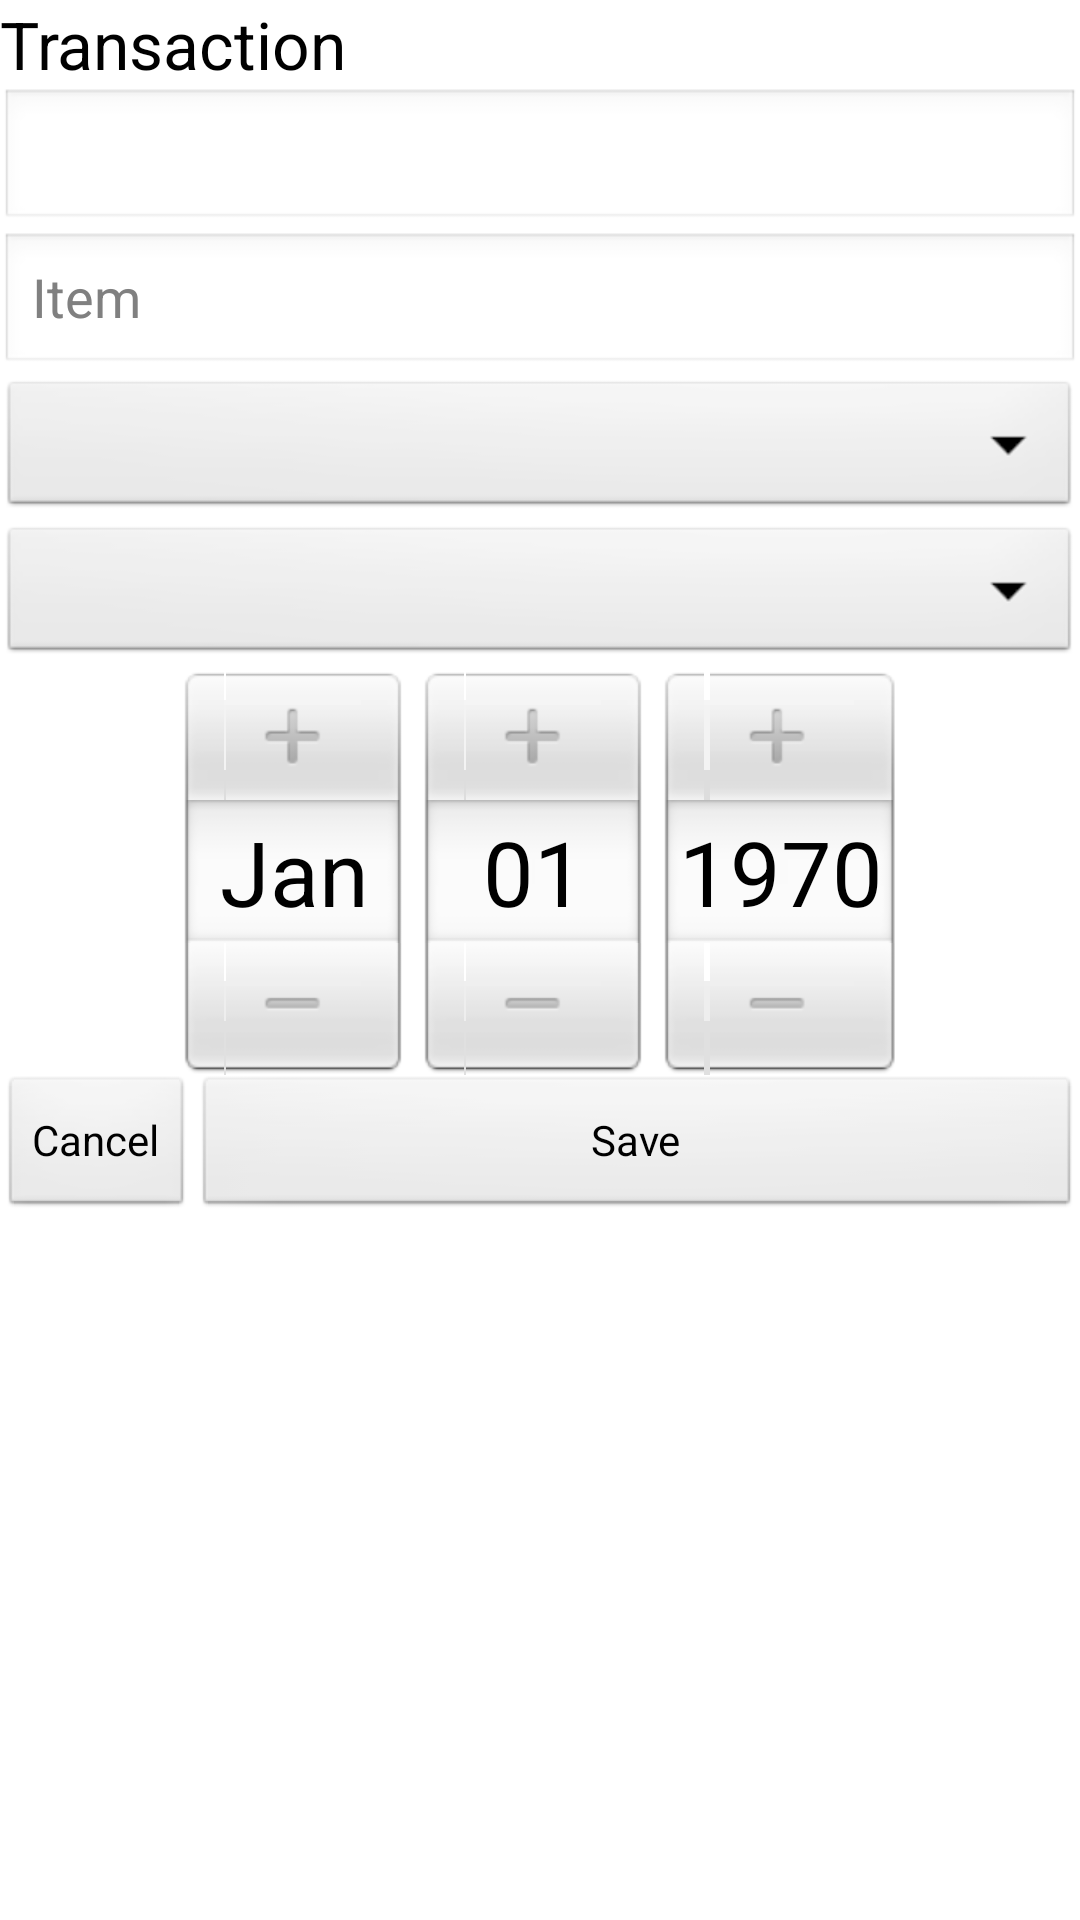

Write the Android layout XML for this screen, with the resource values it uses.
<!-- AndroidManifest.xml: application theme AppTheme -->
<!-- res/layout/activity_transaction.xml -->
<ScrollView xmlns:android="http://schemas.android.com/apk/res/android"
    xmlns:tools="http://schemas.android.com/tools"
    tools:context=".TransactionActivity" 
     android:layout_width="fill_parent"
     android:layout_height="fill_parent">
	<LinearLayout 
	    android:layout_width="fill_parent"
	    android:layout_height="fill_parent"
	    android:orientation="vertical"
	    >
	    
	     <TextView
	        android:id="@+id/txt_transactions"
	        android:layout_width="fill_parent"
	        android:layout_height="wrap_content"
	        android:text="@string/transaction"
	        android:textAppearance="?android:attr/textAppearanceLarge" />
	     
	     <EditText
	        android:id="@+id/edt_amount"
	        android:layout_width="fill_parent"
	        android:layout_height="wrap_content"
	
	        android:inputType="numberDecimal" />
	     
	     <EditText
	        android:id="@+id/edt_item"
	        android:layout_width="fill_parent"
	        android:layout_height="wrap_content"
	        android:inputType="text"
	        android:hint="@string/ht_item" 
	        />
	     
	     
	    <Spinner
	        android:id="@+id/spn_category"
	        android:layout_width="fill_parent"
	        android:layout_height="wrap_content" 
	        />
	
	    <Spinner
	        android:id="@+id/spn_type"
	        android:layout_width="fill_parent"
	        android:layout_height="wrap_content" />
	
	    <DatePicker
	        android:id="@+id/dtp_createdAt"
	        android:layout_width="fill_parent"
	        android:layout_height="wrap_content"
	     />
	
	    <RelativeLayout
	        android:layout_width="fill_parent"
	        android:layout_height="0dp"
	        android:layout_weight="1">
	        
	        <Button
		        android:id="@+id/btn_cancel"
		        android:layout_width="wrap_content"
		        android:layout_height="wrap_content"
		        android:layout_alignParentBottom="true"
		        android:layout_alignParentLeft="true"
		        android:onClick="cancelClickListener"
		        android:text="@string/cancel" />
		    <Button
		        android:id="@+id/btn_save"
		        android:layout_width="fill_parent"
		        android:layout_height="wrap_content"
		        android:onClick="saveClickListener"
		        android:layout_toRightOf="@+id/btn_cancel"
		        android:layout_alignParentBottom="true"
		        android:text="@string/save" />
		
		    
	    </RelativeLayout>
	    
	
	</LinearLayout>
</ScrollView>
<!-- resources referenced by this layout -->
<resources>
  <string name="cancel">Cancel</string>
  <string name="ht_item">Item</string>
  <string name="save">Save</string>
  <string name="transaction">Transaction</string>
  <style name="AppTheme" parent="AppBaseTheme">
          
      </style>
  <style name="AppBaseTheme" parent="android:Theme.Light">
          
           <item name="android:windowNoTitle">true</item>
      </style>
</resources>
